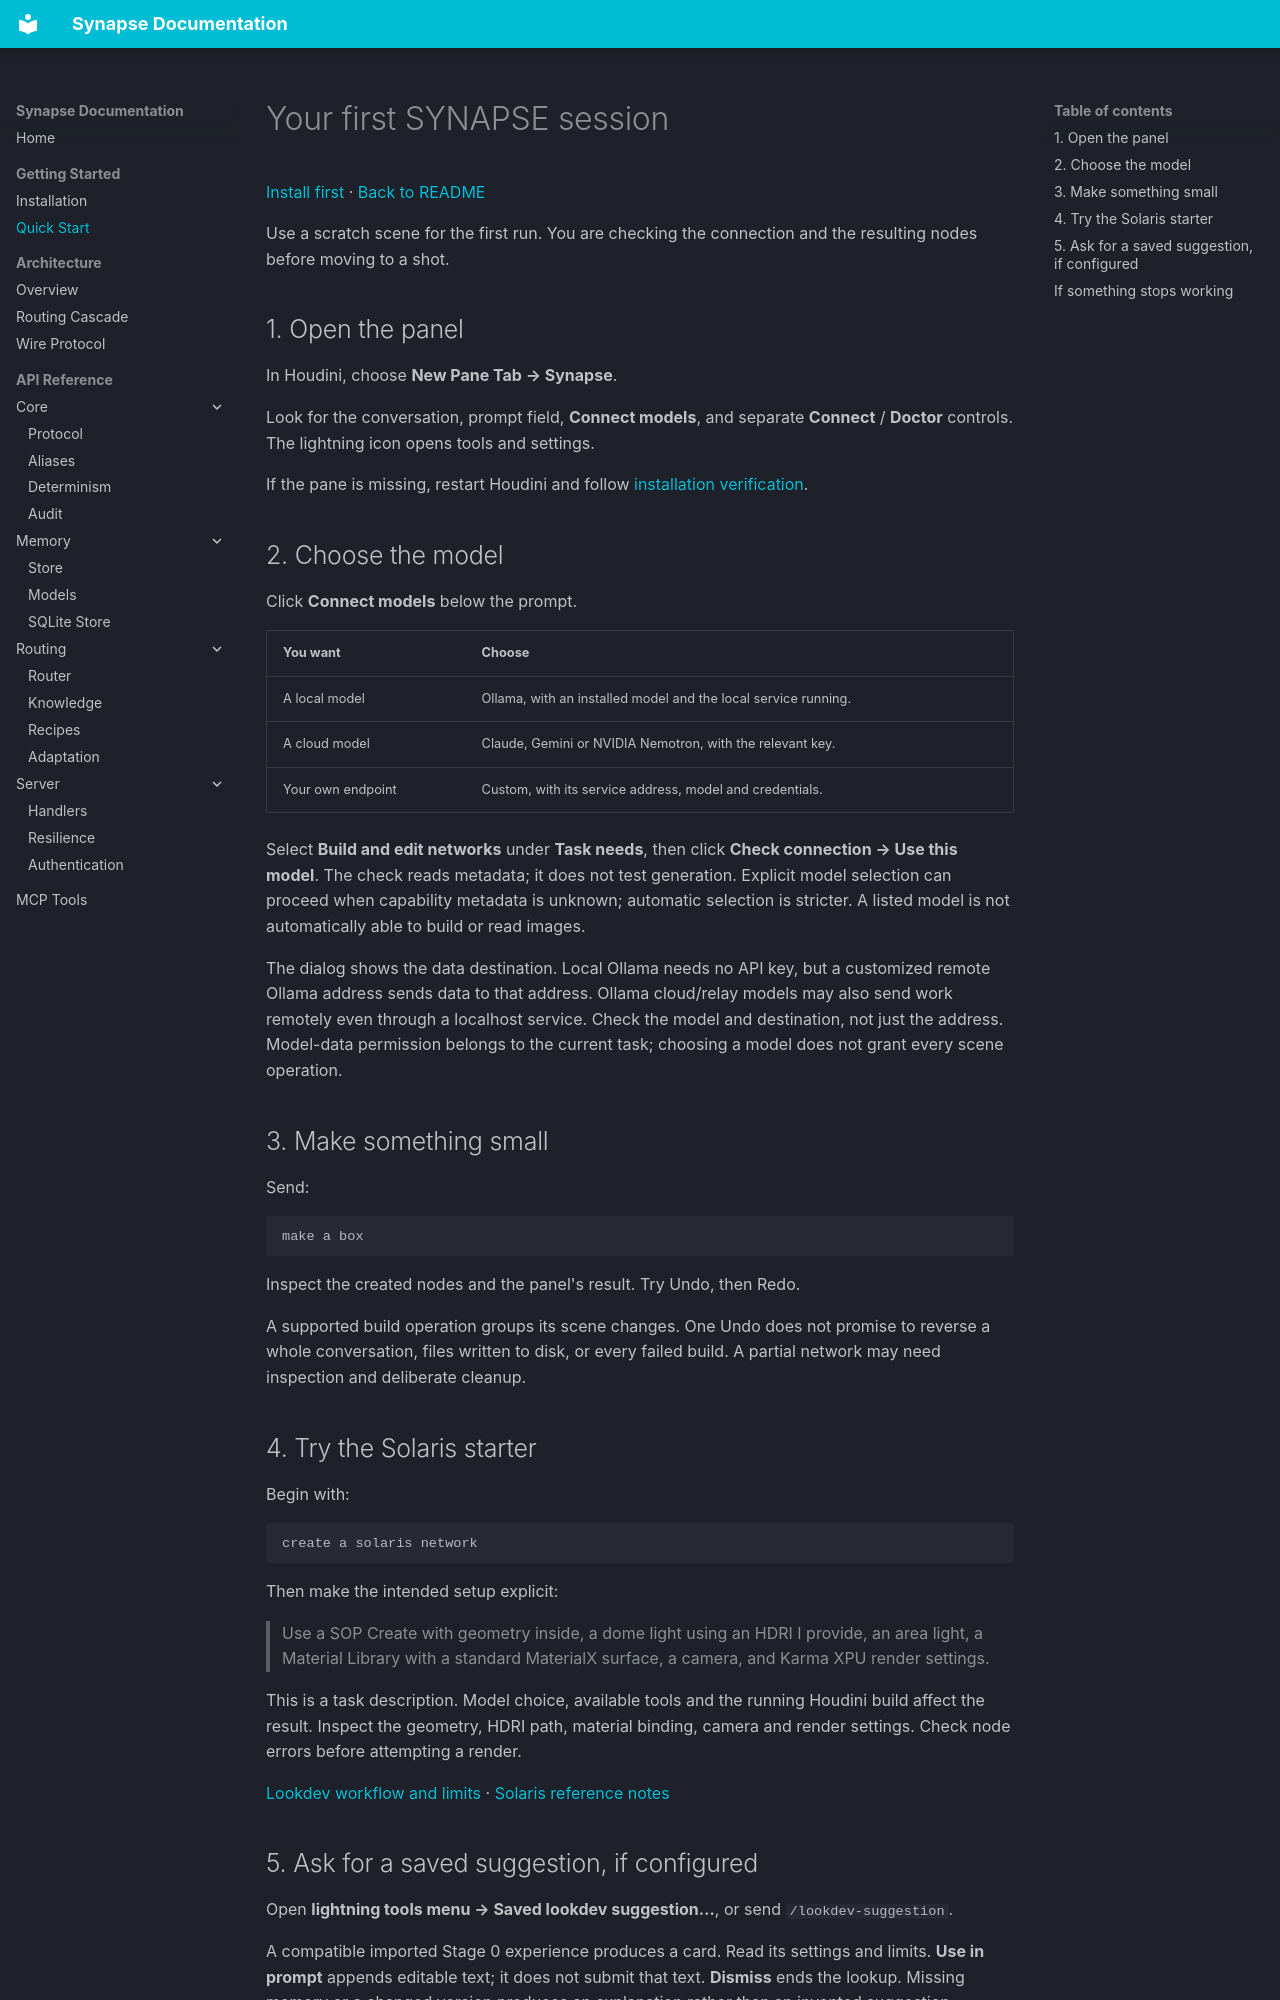

repository: JosephOIbrahim/Synapse · page: getting-started/quickstart/index.html · generator: mkdocs

# Your first SYNAPSE session

[Install first](installation.md) · [Back to README](../../README.md)

Use a scratch scene for the first run. You are checking the connection and the
resulting nodes before moving to a shot.

## 1. Open the panel

In Houdini, choose **New Pane Tab → Synapse**.

Look for the conversation, prompt field, **Connect models**, and separate
**Connect** / **Doctor** controls. The lightning icon opens tools and settings.

If the pane is missing, restart Houdini and follow
[installation verification](installation.md#verify-the-installation).

## 2. Choose the model

Click **Connect models** below the prompt.

| You want | Choose |
|---|---|
| A local model | Ollama, with an installed model and the local service running. |
| A cloud model | Claude, Gemini or NVIDIA Nemotron, with the relevant key. |
| Your own endpoint | Custom, with its service address, model and credentials. |

Select **Build and edit networks** under **Task needs**, then click
**Check connection → Use this model**. The check reads metadata; it does not test
generation. Explicit model selection can proceed when capability metadata is
unknown; automatic selection is stricter. A listed model is not automatically
able to build or read images.

The dialog shows the data destination. Local Ollama needs no API key, but a
customized remote Ollama address sends data to that address. Ollama cloud/relay
models may also send work remotely even through a localhost service. Check the
model and destination, not just the address. Model-data permission
belongs to the current task; choosing a model does not grant every scene operation.

## 3. Make something small

Send:

```text
make a box
```

Inspect the created nodes and the panel's result. Try Undo, then Redo.

A supported build operation groups its scene changes. One Undo does not promise
to reverse a whole conversation, files written to disk, or every failed build.
A partial network may need inspection and deliberate cleanup.

## 4. Try the Solaris starter

Begin with:

```text
create a solaris network
```

Then make the intended setup explicit:

> Use a SOP Create with geometry inside, a dome light using an HDRI I provide,
> an area light, a Material Library with a standard MaterialX surface, a camera,
> and Karma XPU render settings.

This is a task description. Model choice, available tools and the running Houdini
build affect the result. Inspect the geometry, HDRI path, material binding, camera
and render settings. Check node errors before attempting a render.

[Lookdev workflow and limits](../copernicus-lookdev.md) ·
[Solaris reference notes](../knowledge/rob_pieke_h22_solaris.json)
